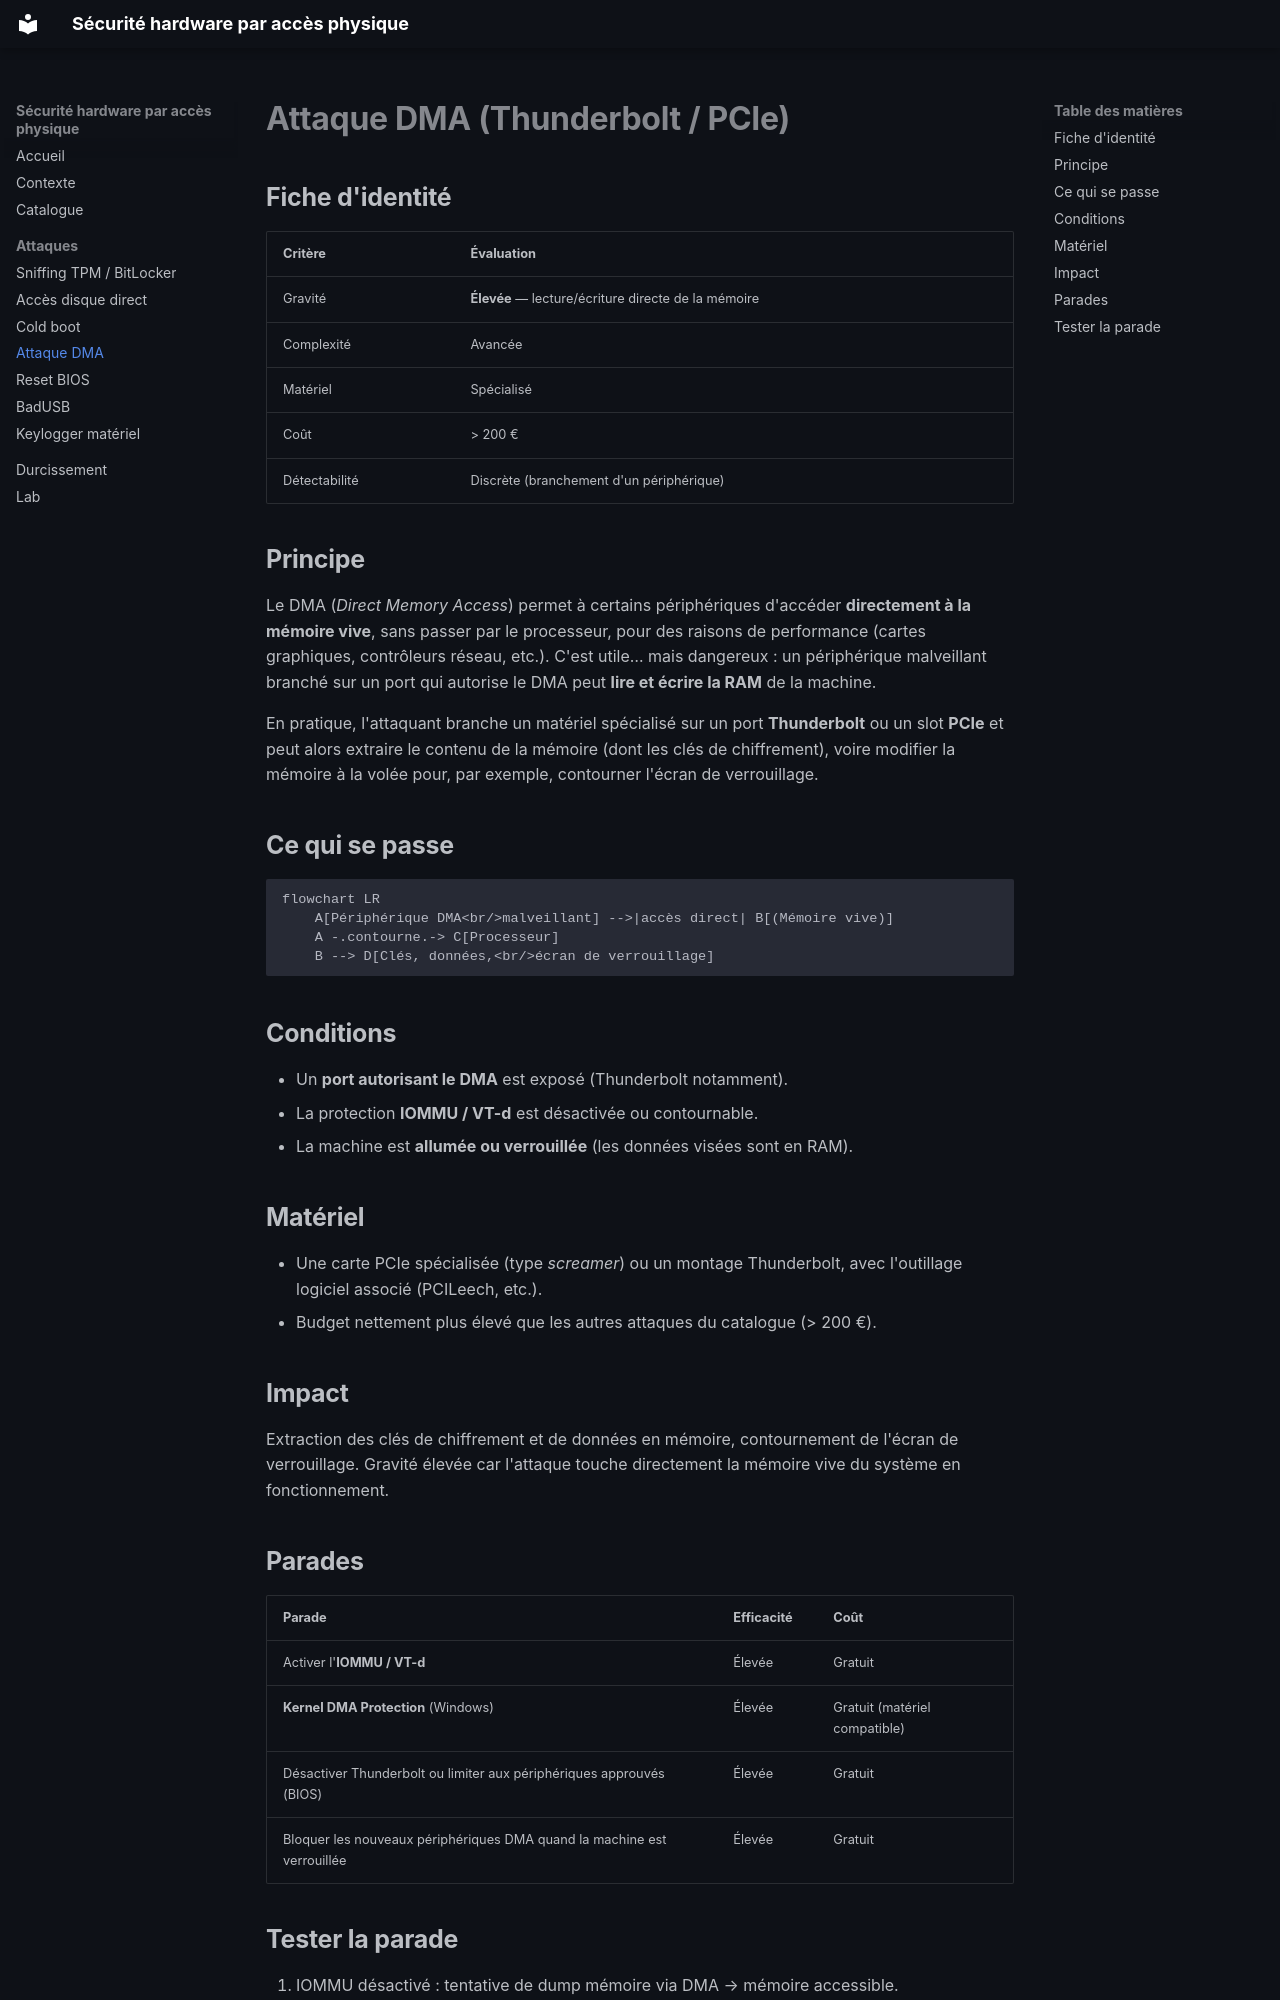

repository: LeFauxOnyx/Projet_1_delasalle · page: attaques/dma/index.html · generator: mkdocs

# Attaque DMA (Thunderbolt / PCIe)

## Fiche d'identité

| Critère | Évaluation |
|---|---|
| Gravité | **Élevée** — lecture/écriture directe de la mémoire |
| Complexité | Avancée |
| Matériel | Spécialisé |
| Coût | > 200 € |
| Détectabilité | Discrète (branchement d'un périphérique) |

## Principe

Le DMA (*Direct Memory Access*) permet à certains périphériques d'accéder **directement à la mémoire vive**, sans passer par le processeur, pour des raisons de performance (cartes graphiques, contrôleurs réseau, etc.). C'est utile… mais dangereux : un périphérique malveillant branché sur un port qui autorise le DMA peut **lire et écrire la RAM** de la machine.

En pratique, l'attaquant branche un matériel spécialisé sur un port **Thunderbolt** ou un slot **PCIe** et peut alors extraire le contenu de la mémoire (dont les clés de chiffrement), voire modifier la mémoire à la volée pour, par exemple, contourner l'écran de verrouillage.

## Ce qui se passe

```mermaid
flowchart LR
    A[Périphérique DMA<br/>malveillant] -->|accès direct| B[(Mémoire vive)]
    A -.contourne.-> C[Processeur]
    B --> D[Clés, données,<br/>écran de verrouillage]
```

## Conditions

- Un **port autorisant le DMA** est exposé (Thunderbolt notamment).
- La protection **IOMMU / VT-d** est désactivée ou contournable.
- La machine est **allumée ou verrouillée** (les données visées sont en RAM).

## Matériel

- Une carte PCIe spécialisée (type *screamer*) ou un montage Thunderbolt, avec l'outillage logiciel associé (PCILeech, etc.).
- Budget nettement plus élevé que les autres attaques du catalogue (> 200 €).

## Impact

Extraction des clés de chiffrement et de données en mémoire, contournement de l'écran de verrouillage. Gravité élevée car l'attaque touche directement la mémoire vive du système en fonctionnement.

## Parades

| Parade | Efficacité | Coût |
|---|---|---|
| Activer l'**IOMMU / VT-d** | Élevée | Gratuit |
| **Kernel DMA Protection** (Windows) | Élevée | Gratuit (matériel compatible) |
| Désactiver Thunderbolt ou limiter aux périphériques approuvés (BIOS) | Élevée | Gratuit |
| Bloquer les nouveaux périphériques DMA quand la machine est verrouillée | Élevée | Gratuit |
